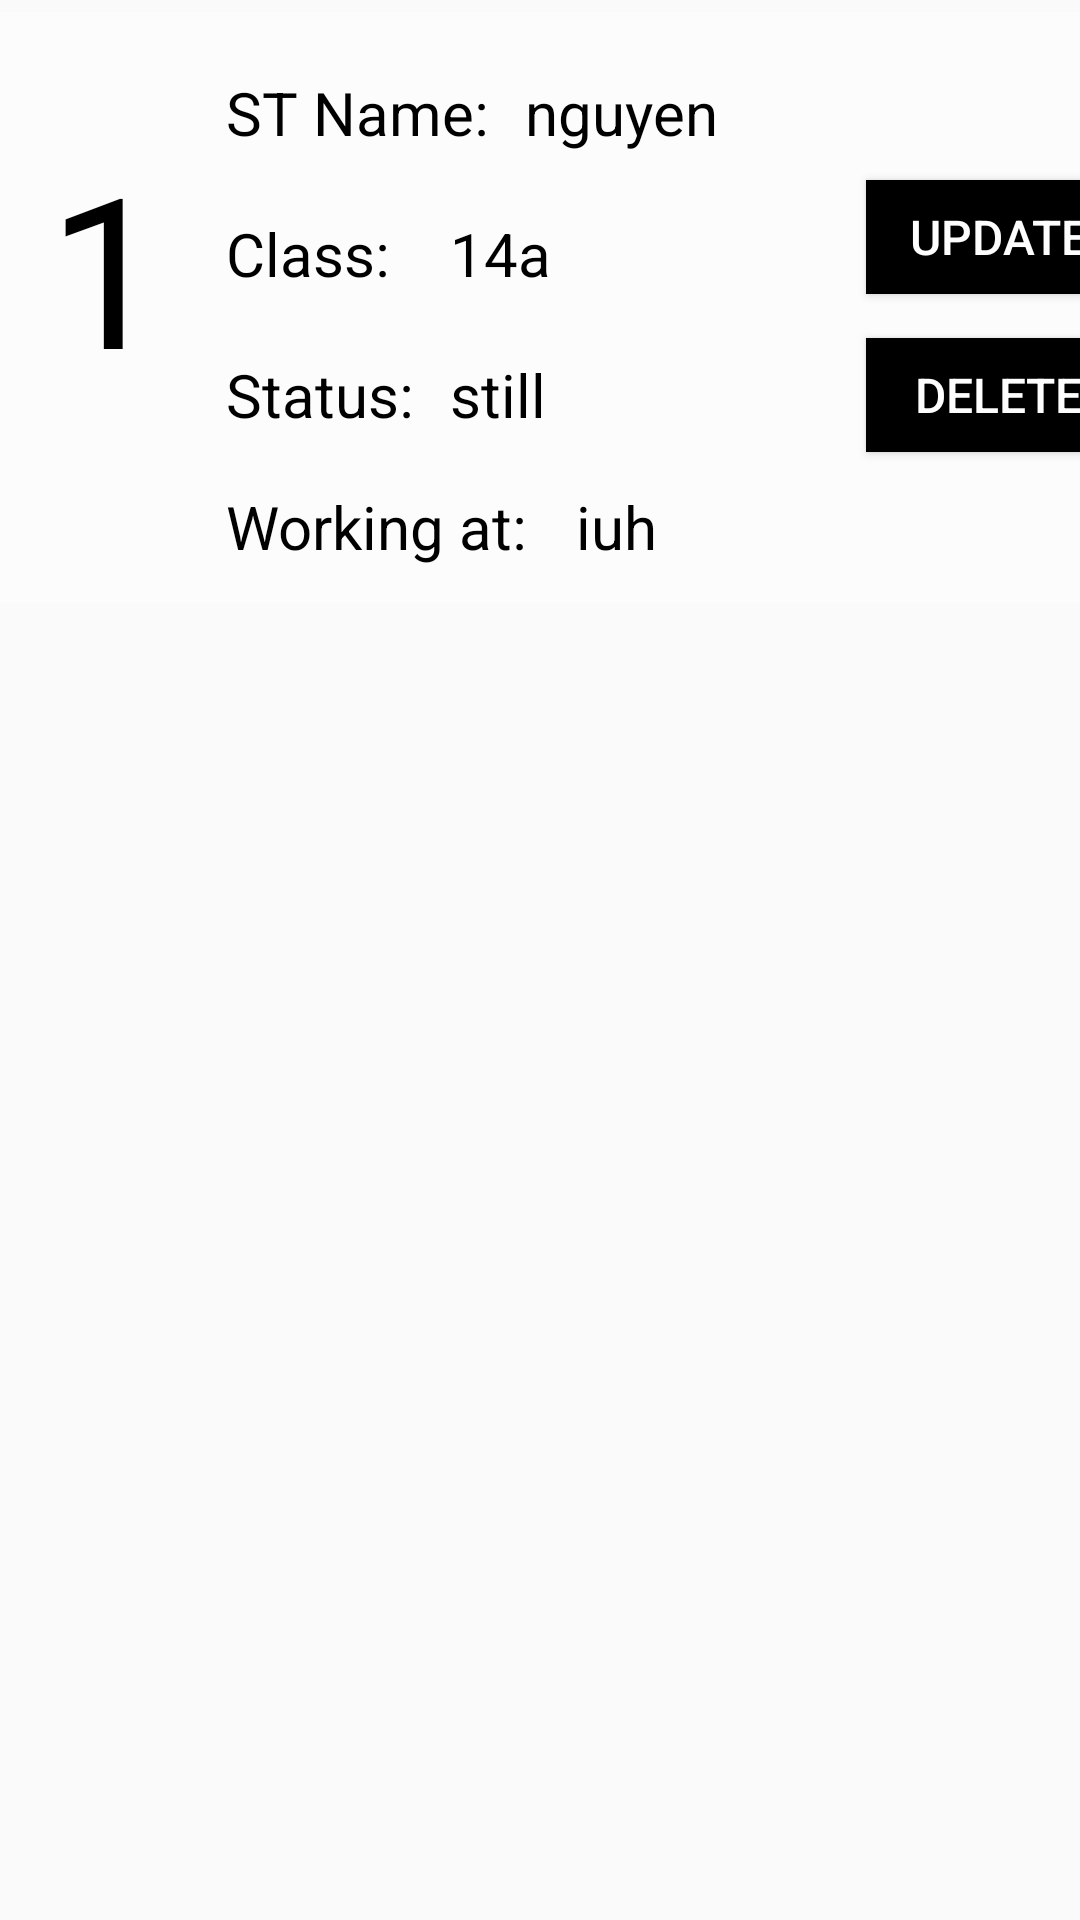

This screen was rendered from an Android layout file. Write that file and the resources it references.
<!-- AndroidManifest.xml: application theme Theme.API_CRUD_Person -->
<!-- res/layout/recycleview_student.xml -->
<?xml version="1.0" encoding="utf-8"?>
<androidx.constraintlayout.widget.ConstraintLayout xmlns:android="http://schemas.android.com/apk/res/android"
    xmlns:app="http://schemas.android.com/apk/res-auto"
    xmlns:tools="http://schemas.android.com/tools"
    android:layout_width="match_parent"
    android:layout_height="wrap_content">

    <View
        android:id="@+id/view2"
        android:layout_width="413dp"
        android:layout_height="197dp"
        android:layout_marginTop="4dp"
        android:background="#5CFFFFFF"
        app:layout_constraintEnd_toEndOf="parent"
        app:layout_constraintStart_toStartOf="parent"
        app:layout_constraintTop_toTopOf="parent" />

    <TextView
        android:id="@+id/textView2"
        android:layout_width="wrap_content"
        android:layout_height="wrap_content"
        android:layout_marginTop="64dp"
        android:text="Working at:"

        android:textColor="#000000"
        android:textSize="20sp"
        app:layout_constraintStart_toStartOf="@+id/textView5"
        app:layout_constraintTop_toBottomOf="@+id/textView5" />

    <TextView
        android:id="@+id/tvStudentId"
        android:layout_width="wrap_content"
        android:layout_height="wrap_content"
        android:layout_marginStart="16dp"
        android:text="1"
        android:textColor="#000000"
        android:textSize="70sp"
        app:layout_constraintBottom_toBottomOf="@+id/view2"
        app:layout_constraintStart_toStartOf="parent"
        app:layout_constraintTop_toTopOf="@+id/view2"
        app:layout_constraintVertical_bias="0.369" />

    <TextView
        android:id="@+id/textView4"
        android:layout_width="wrap_content"
        android:layout_height="wrap_content"
        android:layout_marginStart="20dp"
        android:layout_marginTop="20dp"
        android:text="ST Name:"
        android:textColor="#000000"
        android:textSize="20sp"
        app:layout_constraintStart_toEndOf="@+id/tvStudentId"
        app:layout_constraintTop_toTopOf="@+id/view2" />

    <TextView
        android:id="@+id/tvName"
        android:layout_width="wrap_content"
        android:layout_height="wrap_content"
        android:layout_marginStart="12dp"
        android:text="nguyen"
        android:textColor="#000000"
        android:textSize="20sp"
        app:layout_constraintBottom_toBottomOf="@+id/textView4"
        app:layout_constraintStart_toEndOf="@+id/textView4"
        app:layout_constraintTop_toTopOf="@+id/textView4"
        app:layout_constraintVertical_bias="0.0" />

    <TextView
        android:id="@+id/tvClass"
        android:layout_width="wrap_content"
        android:layout_height="wrap_content"
        android:layout_marginStart="20dp"
        android:text="14a"
        android:textColor="#000000"
        android:textSize="20sp"
        app:layout_constraintBottom_toBottomOf="@+id/textView5"
        app:layout_constraintStart_toEndOf="@+id/textView5"
        app:layout_constraintTop_toTopOf="@+id/textView5"
        app:layout_constraintVertical_bias="0.0" />

    <TextView
        android:id="@+id/tvStatus"
        android:layout_width="wrap_content"
        android:layout_height="wrap_content"
        android:layout_marginStart="12dp"
        android:text="still"
        android:textColor="#000000"
        android:textSize="20sp"
        app:layout_constraintBottom_toBottomOf="@+id/textView6"
        app:layout_constraintStart_toEndOf="@+id/textView6"
        app:layout_constraintTop_toTopOf="@+id/textView6"
        app:layout_constraintVertical_bias="0.0" />

    <TextView
        android:id="@+id/textView5"
        android:layout_width="wrap_content"
        android:layout_height="wrap_content"
        android:layout_marginTop="20dp"
        android:text="Class:"
        android:textColor="#000000"
        android:textSize="20sp"
        app:layout_constraintStart_toStartOf="@+id/textView4"
        app:layout_constraintTop_toBottomOf="@+id/textView4" />

    <TextView
        android:id="@+id/textView6"
        android:layout_width="wrap_content"
        android:layout_height="wrap_content"
        android:layout_marginTop="20dp"
        android:text="Status:"
        android:textColor="#000000"
        android:textSize="20sp"
        app:layout_constraintStart_toStartOf="@+id/textView5"
        app:layout_constraintTop_toBottomOf="@+id/textView5" />

    <Button
        android:id="@+id/btnDelete"
        android:layout_width="wrap_content"
        android:layout_height="38dp"
        android:layout_marginEnd="10dp"
        android:layout_marginRight="10dp"
        android:background="@color/black"
        android:text="Delete"
        android:textColor="#FDFDFD"
        android:textSize="16sp"
        app:layout_constraintBottom_toBottomOf="@+id/tvStatus"
        app:layout_constraintEnd_toEndOf="@+id/view2"
        app:layout_constraintTop_toTopOf="@+id/tvStatus" />

    <Button
        android:id="@+id/btnUpdate"
        android:layout_width="wrap_content"
        android:layout_height="38dp"
        android:background="@color/black"
        android:text="update"

        android:textColor="#FDFDFD"
        android:textSize="16sp"
        app:layout_constraintBottom_toBottomOf="@+id/tvClass"
        app:layout_constraintEnd_toEndOf="@+id/btnDelete"
        app:layout_constraintHorizontal_bias="0.0"
        app:layout_constraintStart_toStartOf="@+id/btnDelete"
        app:layout_constraintTop_toTopOf="@+id/tvClass"
        app:layout_constraintVertical_bias="1.0" />

    <TextView
        android:id="@+id/tvWorking"
        android:layout_width="wrap_content"
        android:layout_height="wrap_content"
        android:layout_marginStart="16dp"
        android:text="iuh"
        android:textColor="#000000"
        android:textSize="20sp"
        app:layout_constraintBottom_toBottomOf="@+id/textView2"
        app:layout_constraintStart_toEndOf="@+id/textView2"
        app:layout_constraintTop_toTopOf="@+id/textView2"
        app:layout_constraintVertical_bias="0.0" />

</androidx.constraintlayout.widget.ConstraintLayout>
<!-- resources referenced by this layout -->
<resources>
  <style name="Theme.API_CRUD_Person" parent="Theme.AppCompat.DayNight.NoActionBar">
          
          <item name="colorPrimary">@color/purple_500</item>
          <item name="colorPrimaryVariant">@color/purple_700</item>
          <item name="colorOnPrimary">@color/white</item>
          
          <item name="colorSecondary">@color/teal_200</item>
          <item name="colorSecondaryVariant">@color/teal_700</item>
          <item name="colorOnSecondary">@color/black</item>
          
          <item name="android:statusBarColor" tools:targetApi="l">?attr/colorPrimaryVariant</item>
          
      </style>
  <!-- not gathered from this repository: default colours our renderer supplied (Android Studio template values) -->
  <color name="purple_500">#FF6200EE</color>
  <color name="purple_700">#FF3700B3</color>
  <color name="teal_200">#FF03DAC5</color>
  <color name="teal_700">#FF018786</color>
  <color name="black">#FF000000</color>
  <color name="white">#FFFFFFFF</color>
</resources>
